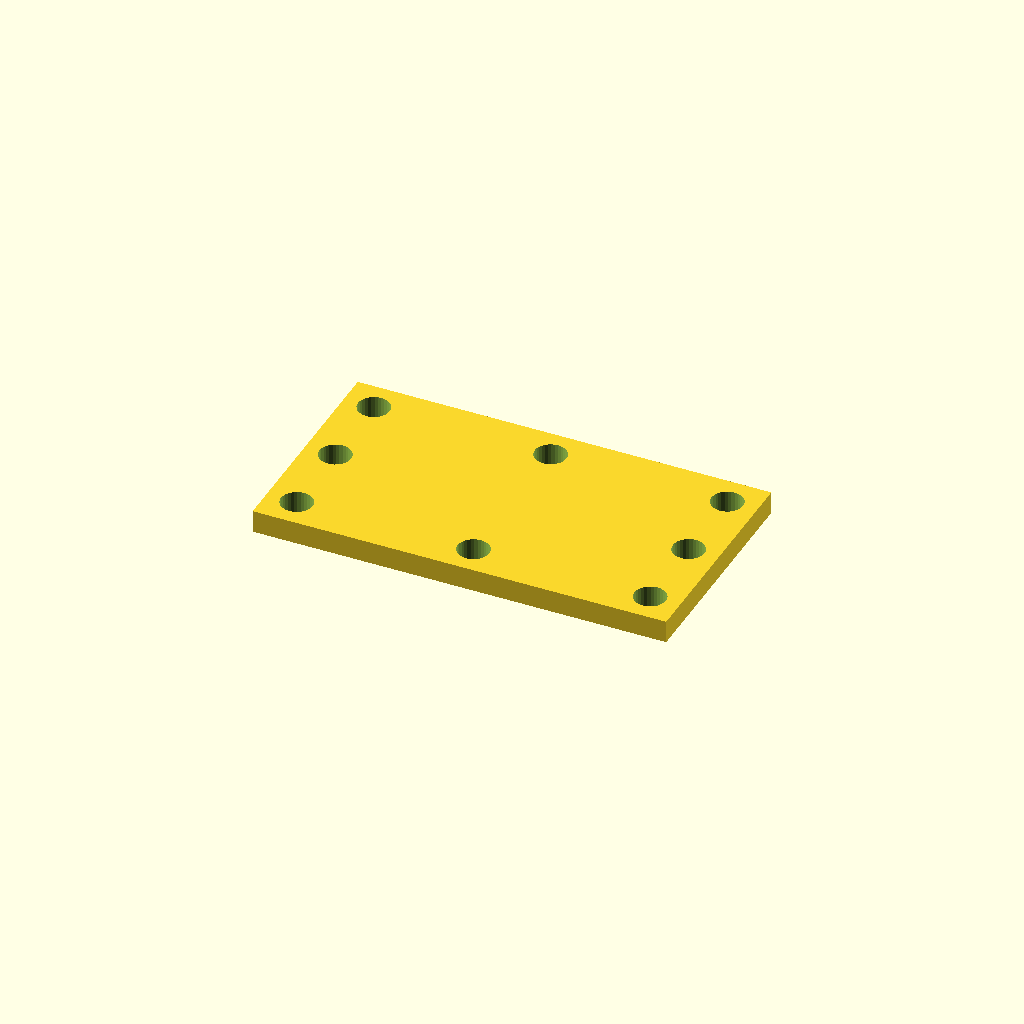
Cell 1: the model at its default parameters.
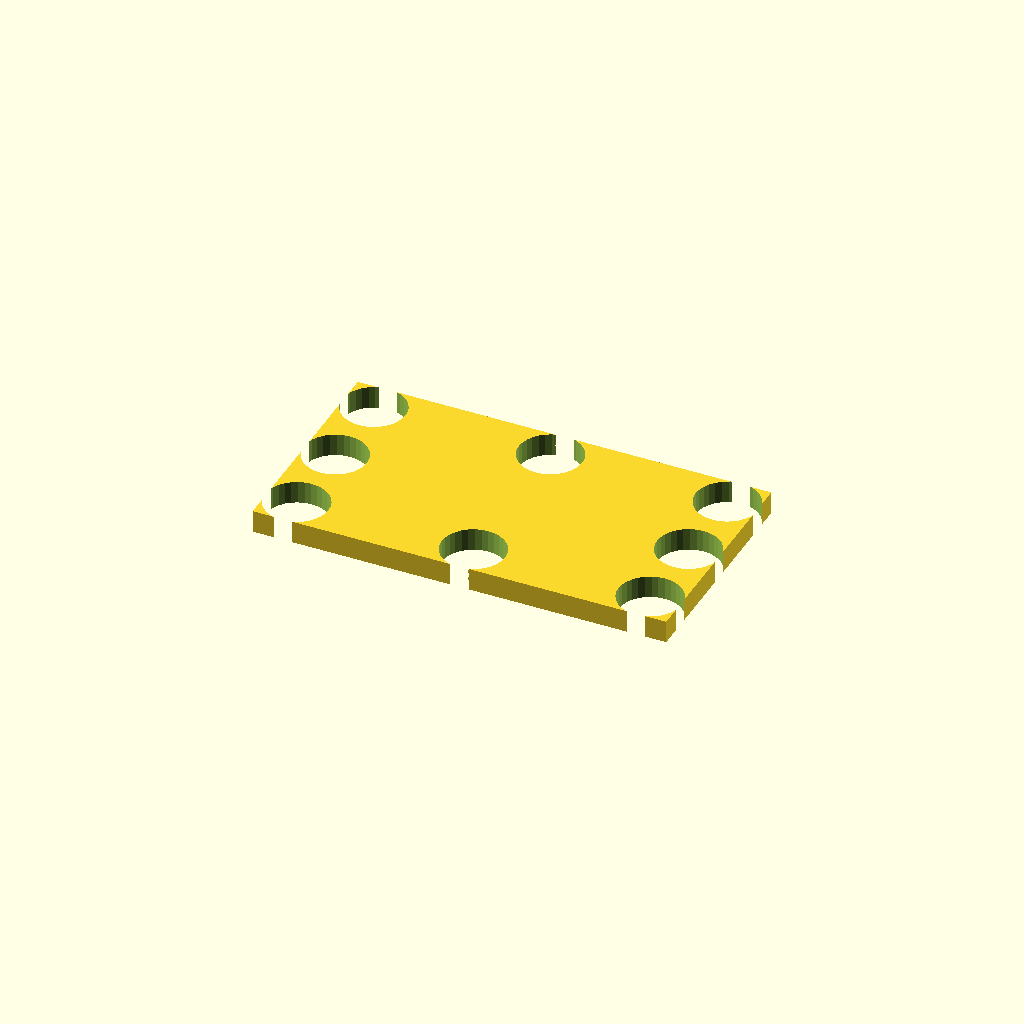
Cell 2 — hole_d set to 16.8, the other parameters unchanged.
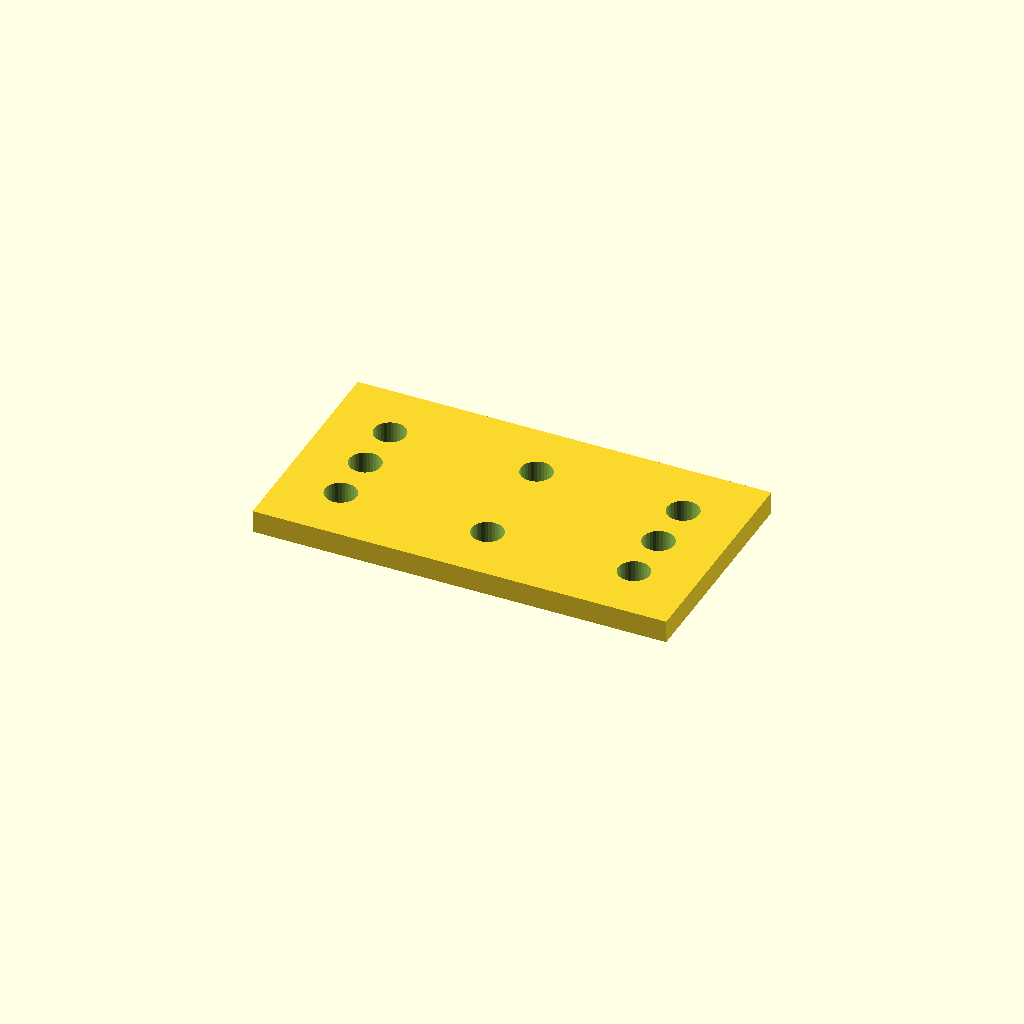
Cell 3: the same model with edge = 16.
All cells are drawn from one camera (rotation 55°, 0°, 25°, orthographic, colour scheme Cornfield), so only the parameter changes between them.
The OpenSCAD source (optional_data/data/place1/cornerplates/part_0002.scad):
$fn = 32;

// ----------------------------------------------------------------------
// Corner plate 110 x 60 x 6
// 8 holes, centres taken from the edge offset
// ----------------------------------------------------------------------

// --- parameters (mm) ---
plate = [110, 60, 6];  // overall size (x, y, z)
seat_tol = 0.15;       // tolerance at the seating features
free_tol = 0.5;        // general tolerance on the free sizes
holes = 8;             // number of holes the drawing asks for
hole_d = 8.4;          // hole diameter
edge = 8;              // hole centre offset from the plate edge

// --- derived feature positions (mm) ---
corner_x = plate[0] / 2 - edge;  // = 47   corner hole X
corner_y = plate[1] / 2 - edge;  // = 22   corner hole Y
feature_centers = [
  [corner_x, corner_y],
  [-corner_x, corner_y],
  [-corner_x, -corner_y],
  [corner_x, -corner_y],
  [0, corner_y],
  [0, -corner_y],
  [corner_x, 0],
  [-corner_x, 0]
];   // hole centres the loop below drills

// plate outline, every hole drilled through with the same cutters
difference() {
  cube(plate, center = true);
  for (centre = feature_centers)
    translate([centre[0], centre[1], 0])
      cylinder(d = hole_d, h = plate[2] + 2, center = true);
}
Parameter table extracted from the source (name, type, default, range or options):
plate: vector, default [110, 60, 6]
seat_tol: number, default 0.15
free_tol: number, default 0.5
holes: number, default 8
hole_d: number, default 8.4
edge: number, default 8
